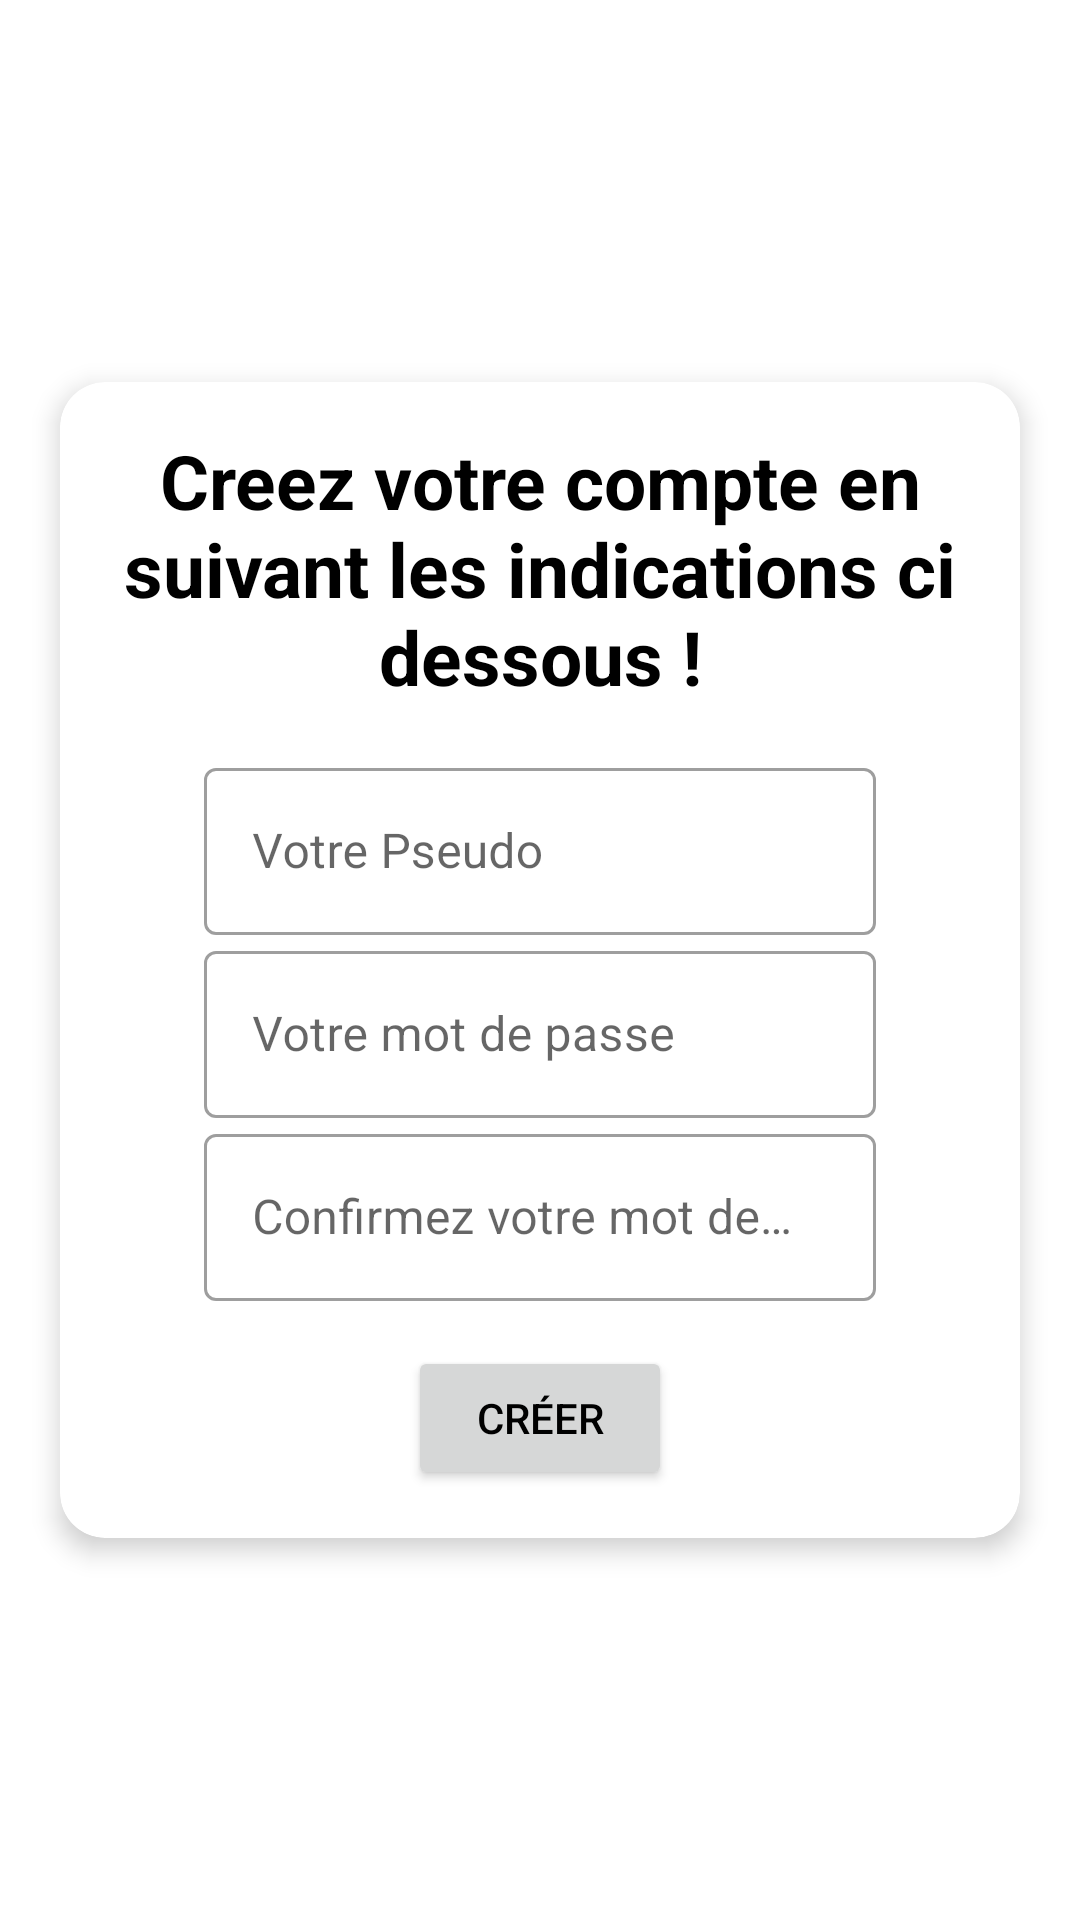

The Android layout XML behind this screen, and the referenced resources:
<!-- AndroidManifest.xml: application theme Theme.Qulture -->
<!-- res/layout/activity_create_account.xml -->
<?xml version="1.0" encoding="utf-8"?>
<androidx.constraintlayout.widget.ConstraintLayout xmlns:android="http://schemas.android.com/apk/res/android"
    xmlns:app="http://schemas.android.com/apk/res-auto"
    xmlns:tools="http://schemas.android.com/tools"
    android:layout_width="match_parent"
    android:layout_height="match_parent"
    tools:context=".CreateAccount">

    <androidx.cardview.widget.CardView
        android:layout_marginStart="20dp"
        android:layout_marginEnd="20dp"
        android:layout_width="match_parent"
        android:layout_height="wrap_content"
        android:background="@android:color/holo_green_dark"
        app:cardCornerRadius="15dp"
        app:cardElevation="5dp"
        app:layout_constraintBottom_toBottomOf="parent"
        app:layout_constraintEnd_toEndOf="parent"
        app:layout_constraintStart_toStartOf="parent"
        app:layout_constraintTop_toTopOf="parent">

        <LinearLayout
            android:layout_width="match_parent"
            android:layout_height="match_parent"
            android:orientation="vertical"
            android:padding="16dp">

            <TextView
                android:id="@+id/yes"
                android:layout_width="match_parent"
                android:layout_height="wrap_content"
                android:layout_marginBottom="15dp"
                android:gravity="center"
                android:text="@string/create_account_message"
                android:textSize="25sp"
                android:textStyle="bold" />

            <com.google.android.material.textfield.TextInputLayout
                android:id="@+id/textInputLayout"
                style="@style/Widget.MaterialComponents.TextInputLayout.OutlinedBox"
                android:layout_width="match_parent"
                android:layout_height="wrap_content"
                android:layout_marginLeft="32dp"
                android:layout_marginRight="32dp"
                android:hint="Votre Pseudo"
                app:endIconMode="clear_text"
                app:layout_constraintTop_toBottomOf="@+id/textView"
                app:startIconDrawable="@drawable/ic_compte"
                tools:layout_editor_absoluteX="0dp">

                <com.google.android.material.textfield.TextInputEditText
                    android:id="@+id/NewUserName"
                    android:layout_width="match_parent"
                    android:layout_height="wrap_content" />
            </com.google.android.material.textfield.TextInputLayout>

            <com.google.android.material.textfield.TextInputLayout
                android:id="@+id/textInputLayout2"
                style="@style/Widget.MaterialComponents.TextInputLayout.OutlinedBox"
                android:layout_width="match_parent"
                android:layout_height="wrap_content"
                android:layout_marginLeft="32dp"
                android:layout_marginRight="32dp"
                android:hint="Votre mot de passe"
                app:endIconMode="clear_text"
                app:layout_constraintTop_toBottomOf="@+id/textView"
                app:startIconDrawable="@drawable/ic_password"
                tools:layout_editor_absoluteX="0dp">

                <com.google.android.material.textfield.TextInputEditText
                    android:id="@+id/PasswordCreate"
                    android:layout_width="match_parent"
                    android:layout_height="wrap_content"
                    android:inputType="textPassword" />

            </com.google.android.material.textfield.TextInputLayout>

            <com.google.android.material.textfield.TextInputLayout
                android:id="@+id/textInputLayout3"
                style="@style/Widget.MaterialComponents.TextInputLayout.OutlinedBox"
                android:layout_width="match_parent"
                android:layout_height="wrap_content"
                android:layout_marginLeft="32dp"
                android:layout_marginRight="32dp"
                android:hint="Confirmez votre mot de passe"
                app:endIconMode="clear_text"
                app:layout_constraintTop_toBottomOf="@+id/textView"
                app:startIconDrawable="@drawable/ic_password"
                tools:layout_editor_absoluteX="0dp">

                <com.google.android.material.textfield.TextInputEditText
                    android:id="@+id/PasswordConfirm"
                    android:layout_width="match_parent"
                    android:layout_height="wrap_content"
                    android:inputType="textPassword" />

            </com.google.android.material.textfield.TextInputLayout>


            <Button
                android:id="@+id/CreateAccountConfirm"
                android:layout_width="wrap_content"
                android:layout_height="48dp"
                android:layout_gravity="center"
                android:layout_marginTop="15dp"
                android:text="Créer"/>
        </LinearLayout>

    </androidx.cardview.widget.CardView>
</androidx.constraintlayout.widget.ConstraintLayout>
<!-- resources referenced by this layout -->
<resources>
  <string name="create_account_message">Creez votre compte en suivant les indications ci dessous !</string>
  <style name="Theme.Qulture" parent="Theme.MaterialComponents.DayNight.DarkActionBar">
          
          <item name="colorPrimary">#40C0A8</item>
          <item name="colorPrimaryVariant">#FF03DAC5</item>
          <item name="colorOnPrimary">@color/white</item>
          
          <item name="colorSecondary">@color/lightGreen</item>
          <item name="colorSecondaryVariant">@color/darkGreen</item>
          <item name="colorOnSecondary">@color/black</item>
          
          <item name="android:statusBarColor" tools:targetApi="l">?attr/colorPrimary</item>
          
          <item name="android:textColor">@color/black</item>
          <item name="backgroundColor">#FF03DAC5</item>
      </style>
  <color name="white">#FFFFFFFF</color>
  <color name="lightGreen">#FF03DAC5</color>
  <color name="darkGreen">#FF018786</color>
  <color name="black">#FF000000</color>
</resources>
